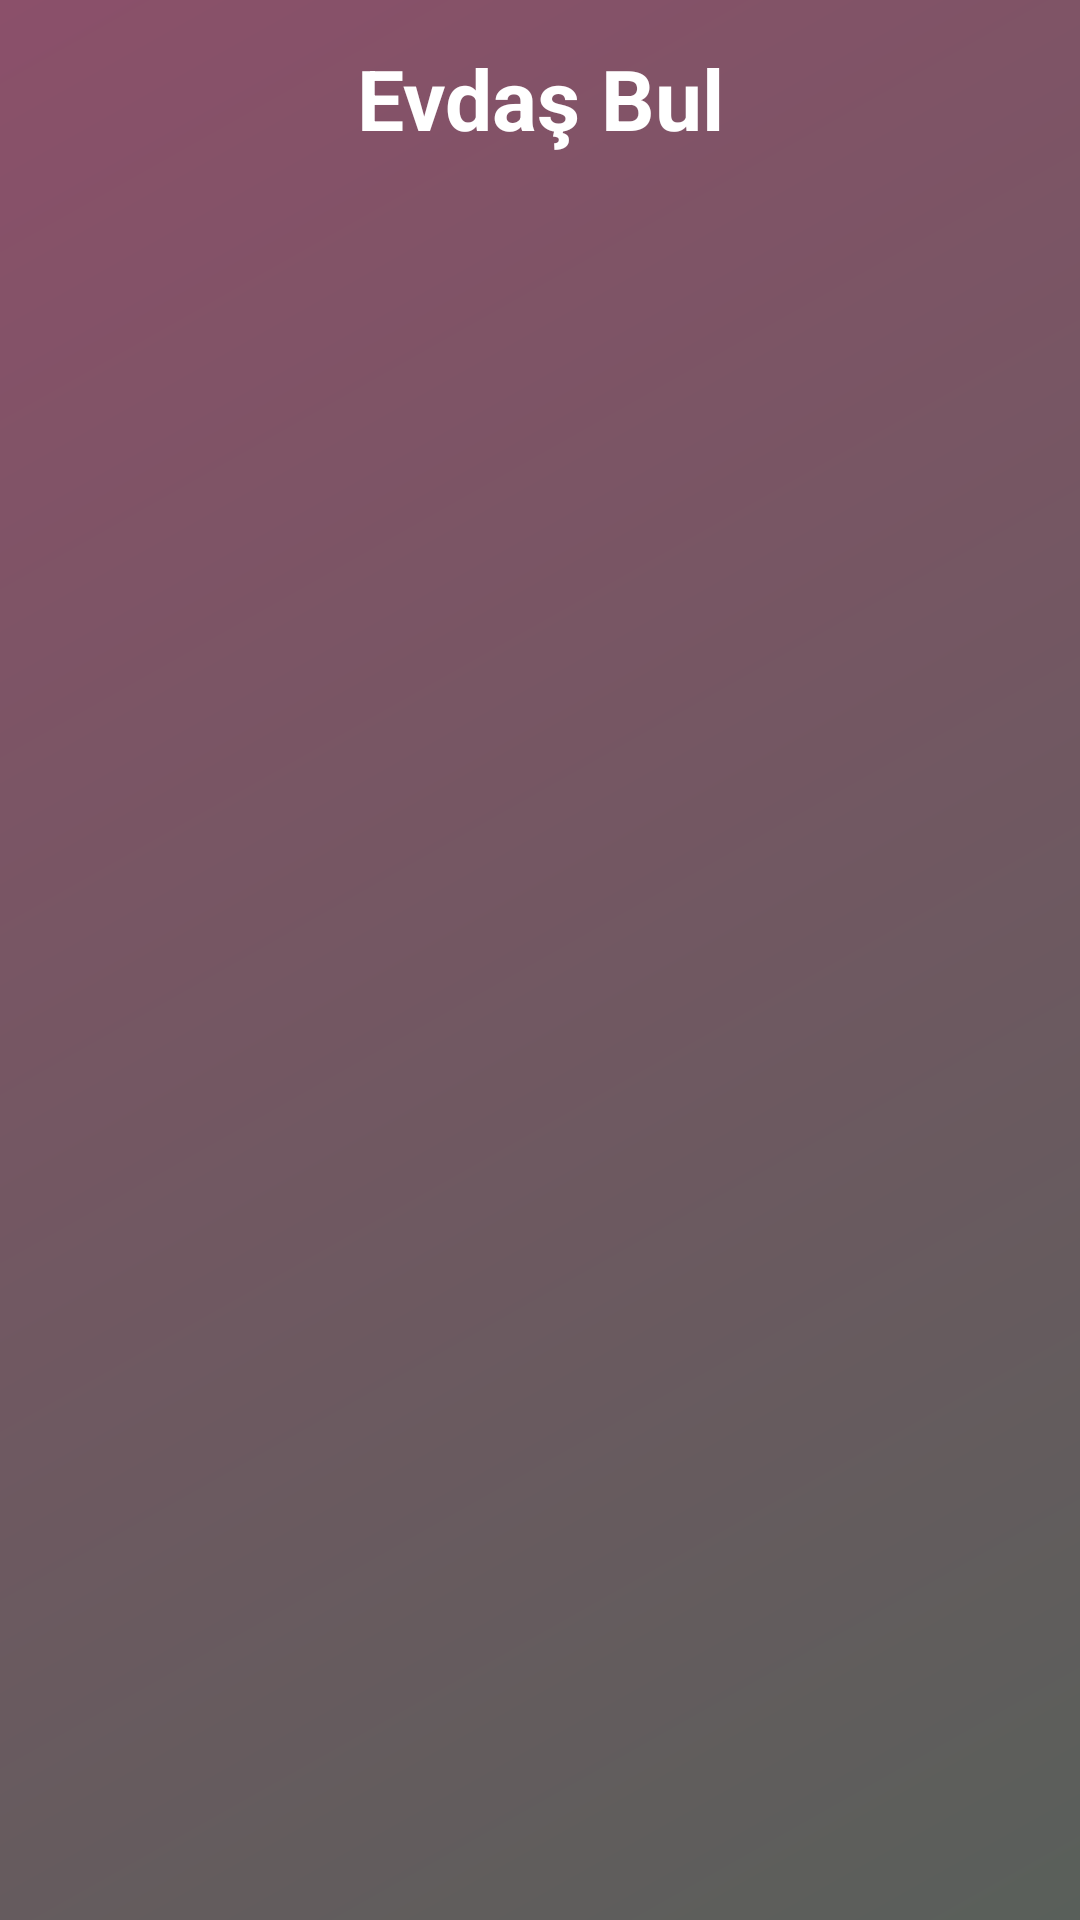

The Android layout XML behind this screen, and the referenced resources:
<!-- AndroidManifest.xml: application theme Theme.HousemateApp -->
<!-- res/layout/layout_header.xml -->
<?xml version="1.0" encoding="utf-8"?>
<LinearLayout xmlns:android="http://schemas.android.com/apk/res/android"
    xmlns:app="http://schemas.android.com/apk/res-auto"
    android:layout_width="match_parent"
    android:layout_height="68dp"
    android:background="@drawable/header"
    android:orientation="horizontal"
    android:padding="14dp">

    <ImageView
        android:id="@+id/imageMenuButton"
        android:layout_width="40dp"
        android:layout_height="40dp"
        android:contentDescription="@string/description_menu"
        app:srcCompat="@drawable/ic_menu"
        android:visibility="invisible"/>

    <TextView
        android:id="@+id/housemateAppText"
        android:layout_width="match_parent"
        android:layout_height="40dp"
        android:text="@string/app_name"
        android:textAlignment="center"
        android:textColor="@color/background"
        android:textSize="28sp"
        android:paddingStart="0dp"
        android:paddingEnd="40dp"
        android:textStyle="bold" />

</LinearLayout>
<!-- resources referenced by this layout -->
<resources>
  <color name="background">#FFFFFF</color>
  <!-- drawable header (drawable) -->
  <?xml version="1.0" encoding="utf-8"?>
  <shape xmlns:android="http://schemas.android.com/apk/res/android"
      android:shape="rectangle">
  
      <gradient
          android:angle="135"
          android:endColor="@color/primary"
          android:startColor="@color/accent"
          android:type="linear" />
  </shape>
  <!-- drawable ic_menu (drawable) -->
  <vector android:height="24dp"
      android:viewportHeight="24"
      android:viewportWidth="24"
      android:width="24dp"
      xmlns:android="http://schemas.android.com/apk/res/android">
      <path android:fillColor="@color/background"
          android:pathData="M3,18h18v-2L3,16v2zM3,13h18v-2L3,11v2zM3,6v2h18L21,6L3,6z"/>
  </vector>
  <string name="app_name">Evdaş Bul</string>
  <string name="description_menu">Menü</string>
  <style name="Theme.HousemateApp" parent="Theme.AppCompat.Light.NoActionBar">
          
          <item name="colorPrimary">@color/purple_500</item>
          <item name="colorPrimaryVariant">@color/purple_700</item>
          <item name="colorOnPrimary">@color/white</item>
          
          <item name="colorSecondary">@color/teal_200</item>
          <item name="colorSecondaryVariant">@color/teal_700</item>
          <item name="colorOnSecondary">@color/black</item>
          
          <item name="android:statusBarColor">?attr/colorPrimaryVariant</item>
          
      </style>
  <color name="primary">#8B506A</color>
  <color name="accent">#595F5A</color>
  <color name="purple_500">#FF6200EE</color>
  <color name="purple_700">#FF3700B3</color>
  <color name="white">#FFFFFFFF</color>
  <color name="teal_200">#FF03DAC5</color>
  <color name="teal_700">#FF018786</color>
  <color name="black">#FF000000</color>
</resources>
